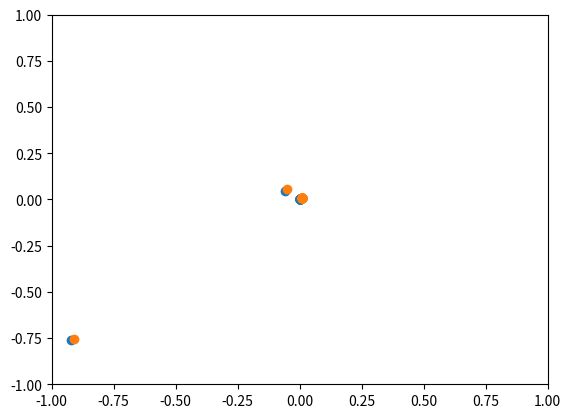

Write Python code to recreate this figure.
import matplotlib.pyplot as plt
import matplotlib.animation as animation
import numpy as np
import random
import time

# Initialize data
buffer_size = 100  # Number of data points to display
currentIdx = 0
x_buffer = np.empty(shape=(buffer_size))
y_buffer = np.empty(shape=(buffer_size))

fig, ax = plt.subplots()  # Use a single set of axes
ax.set_xlim([-1, 1])
ax.set_ylim([-1, 1])

# Use scatter plot instead of line plot
sc = ax.scatter(x_buffer, y_buffer)
sc2 = ax.scatter(x_buffer, y_buffer)

nCount = 0
tStart = time.time()

def update_buffer():
    currentIdx = nCount % buffer_size
    x_buffer[currentIdx] = random.uniform(-1, 1)
    y_buffer[currentIdx] = random.uniform(-1, 1)
    currentIdx += 1
    

def animate(i):
    update_buffer()
    global nCount
    nCount += 1
    fps = nCount / (time.time() - tStart)
    print(fps)
    # Set the data for the scatter plot
    sc.set_offsets(np.column_stack((x_buffer, y_buffer)))
    sc2.set_offsets(np.column_stack((x_buffer + 0.01, y_buffer + 0.01)))

    return sc, sc2

# We'd normally specify a reasonable "interval" here...
ani = animation.FuncAnimation(fig, animate, interval=1, blit=True)
plt.show()
